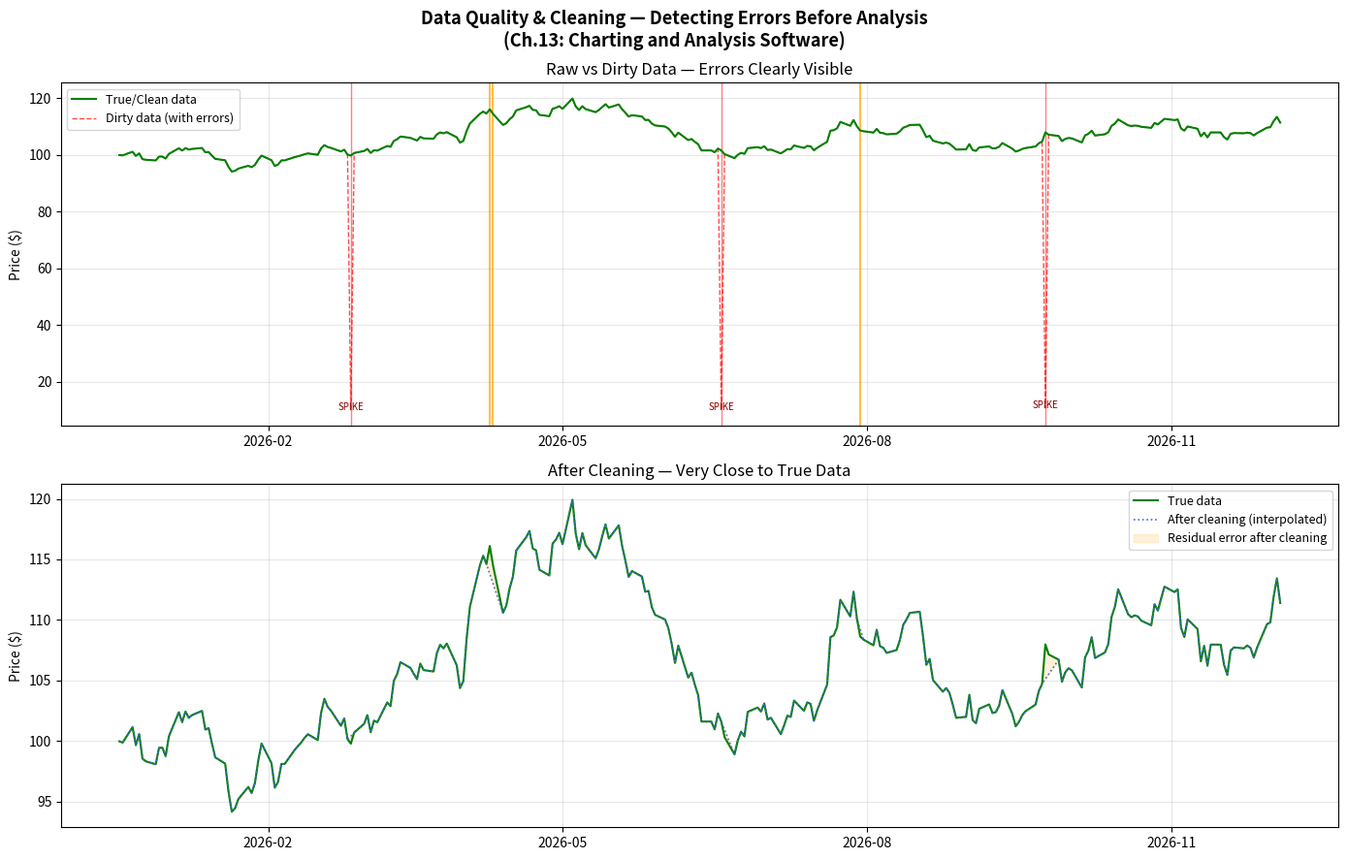

The matplotlib source for this figure: (Note: this script raises an exception after producing the figure.)
"""
Chapter 13 - Concept 5: Data Quality & Cleaning
Schwager - Getting Started in Technical Analysis

Demonstrates common data errors (missing days, price spikes)
and how to detect and clean them — a critical step that
professional data vendors perform before delivery.
"""

import pandas as pd
import numpy as np
import matplotlib.pyplot as plt
import matplotlib.dates as mdates
from datetime import datetime

np.random.seed(21)

# ── Generate clean price series ──────────────────────────────────────────────
n = 252
dates  = pd.bdate_range(end=datetime.today(), periods=n)
clean  = 100 * np.cumprod(1 + np.random.normal(0.0003, 0.012, n))

# ── Inject common data errors ────────────────────────────────────────────────
dirty = clean.copy()

# Error type 1: Price spike (exchange mis-report)
spike_idx = [50, 130, 200]
for i in spike_idx:
    dirty[i] = dirty[i] * np.random.choice([5.5, 0.1])  # 10x spike or near-zero

# Error type 2: Missing days (gaps) — set 3 values to NaN
missing_idx = [80, 81, 160]
dirty_series = pd.Series(dirty, index=dates)
dirty_series.iloc[missing_idx] = np.nan

# ── Cleaning: spike detection using Z-score on log returns ──────────────────
dirty_clean = dirty_series.copy()

log_ret = np.log(dirty_clean / dirty_clean.shift(1)).dropna()
z_scores = (log_ret - log_ret.mean()) / log_ret.std()

SPIKE_THRESHOLD = 5.0  # flag moves > 5 std devs
spikes_found = z_scores[np.abs(z_scores) > SPIKE_THRESHOLD]

# Replace spikes with interpolated values
dirty_clean[spikes_found.index] = np.nan
dirty_clean = dirty_clean.interpolate(method='time')  # fill gaps too

print("=" * 55)
print("DATA QUALITY & CLEANING — DIAGNOSTIC REPORT")
print("=" * 55)
print(f"Dataset       : {n} trading days")
print(f"\nErrors injected:")
print(f"  Price spikes  : {len(spike_idx)} occurrences")
print(f"  Missing days  : {len(missing_idx)} gaps")
print(f"\nErrors detected by Z-score filter (threshold={SPIKE_THRESHOLD}):")
print(f"  Flagged       : {len(spikes_found)} points")
for ts, z in spikes_found.items():
    print(f"    {ts.date()}  z-score={z:.1f}  "
          f"dirty=${dirty_series[ts]:.2f}  clean=${clean[dates.get_loc(ts)]:.2f}")
print(f"\nMissing values : {dirty_series.isna().sum()} → filled via time interpolation")

# ── Visualisation ─────────────────────────────────────────────────────────
fig, axes = plt.subplots(2, 1, figsize=(14, 9))
fig.suptitle("Data Quality & Cleaning — Detecting Errors Before Analysis\n"
             "(Ch.13: Charting and Analysis Software)", fontsize=13, fontweight='bold')

ax1 = axes[0]
ax1.plot(dates, clean, color='green', linewidth=1.5, label='True/Clean data', zorder=3)
ax1.plot(dates, dirty_series.values, color='red', linewidth=1,
         alpha=0.7, label='Dirty data (with errors)', linestyle='--')
for i in spike_idx:
    ax1.axvline(dates[i], color='red', linewidth=1, alpha=0.5)
    ax1.annotate('SPIKE', xy=(dates[i], dirty[i]),
                 fontsize=7, color='darkred', ha='center')
for i in missing_idx:
    ax1.axvline(dates[i], color='orange', linewidth=1.5, alpha=0.7)
ax1.set_ylabel("Price ($)"); ax1.legend(fontsize=9)
ax1.set_title("Raw vs Dirty Data — Errors Clearly Visible"); ax1.grid(True, alpha=0.3)
ax1.xaxis.set_major_formatter(mdates.DateFormatter('%Y-%m'))
ax1.xaxis.set_major_locator(mdates.MonthLocator(interval=3))

ax2 = axes[1]
ax2.plot(dates, clean, color='green', linewidth=1.5, label='True data')
ax2.plot(dirty_clean.index, dirty_clean.values, color='royalblue',
         linewidth=1.2, linestyle=':', label='After cleaning (interpolated)')
ax2.fill_between(dates,
                 np.minimum(clean, dirty_clean.reindex(dates).values),
                 np.maximum(clean, dirty_clean.reindex(dates).values),
                 alpha=0.15, color='orange', label='Residual error after cleaning')
ax2.set_ylabel("Price ($)"); ax2.legend(fontsize=9)
ax2.set_title("After Cleaning — Very Close to True Data"); ax2.grid(True, alpha=0.3)
ax2.xaxis.set_major_formatter(mdates.DateFormatter('%Y-%m'))
ax2.xaxis.set_major_locator(mdates.MonthLocator(interval=3))

plt.tight_layout()
plt.savefig("/home/claude/obsidian_ch13/charts/data_cleaning.png",
            dpi=150, bbox_inches='tight')
plt.close()
print("Chart saved.")
